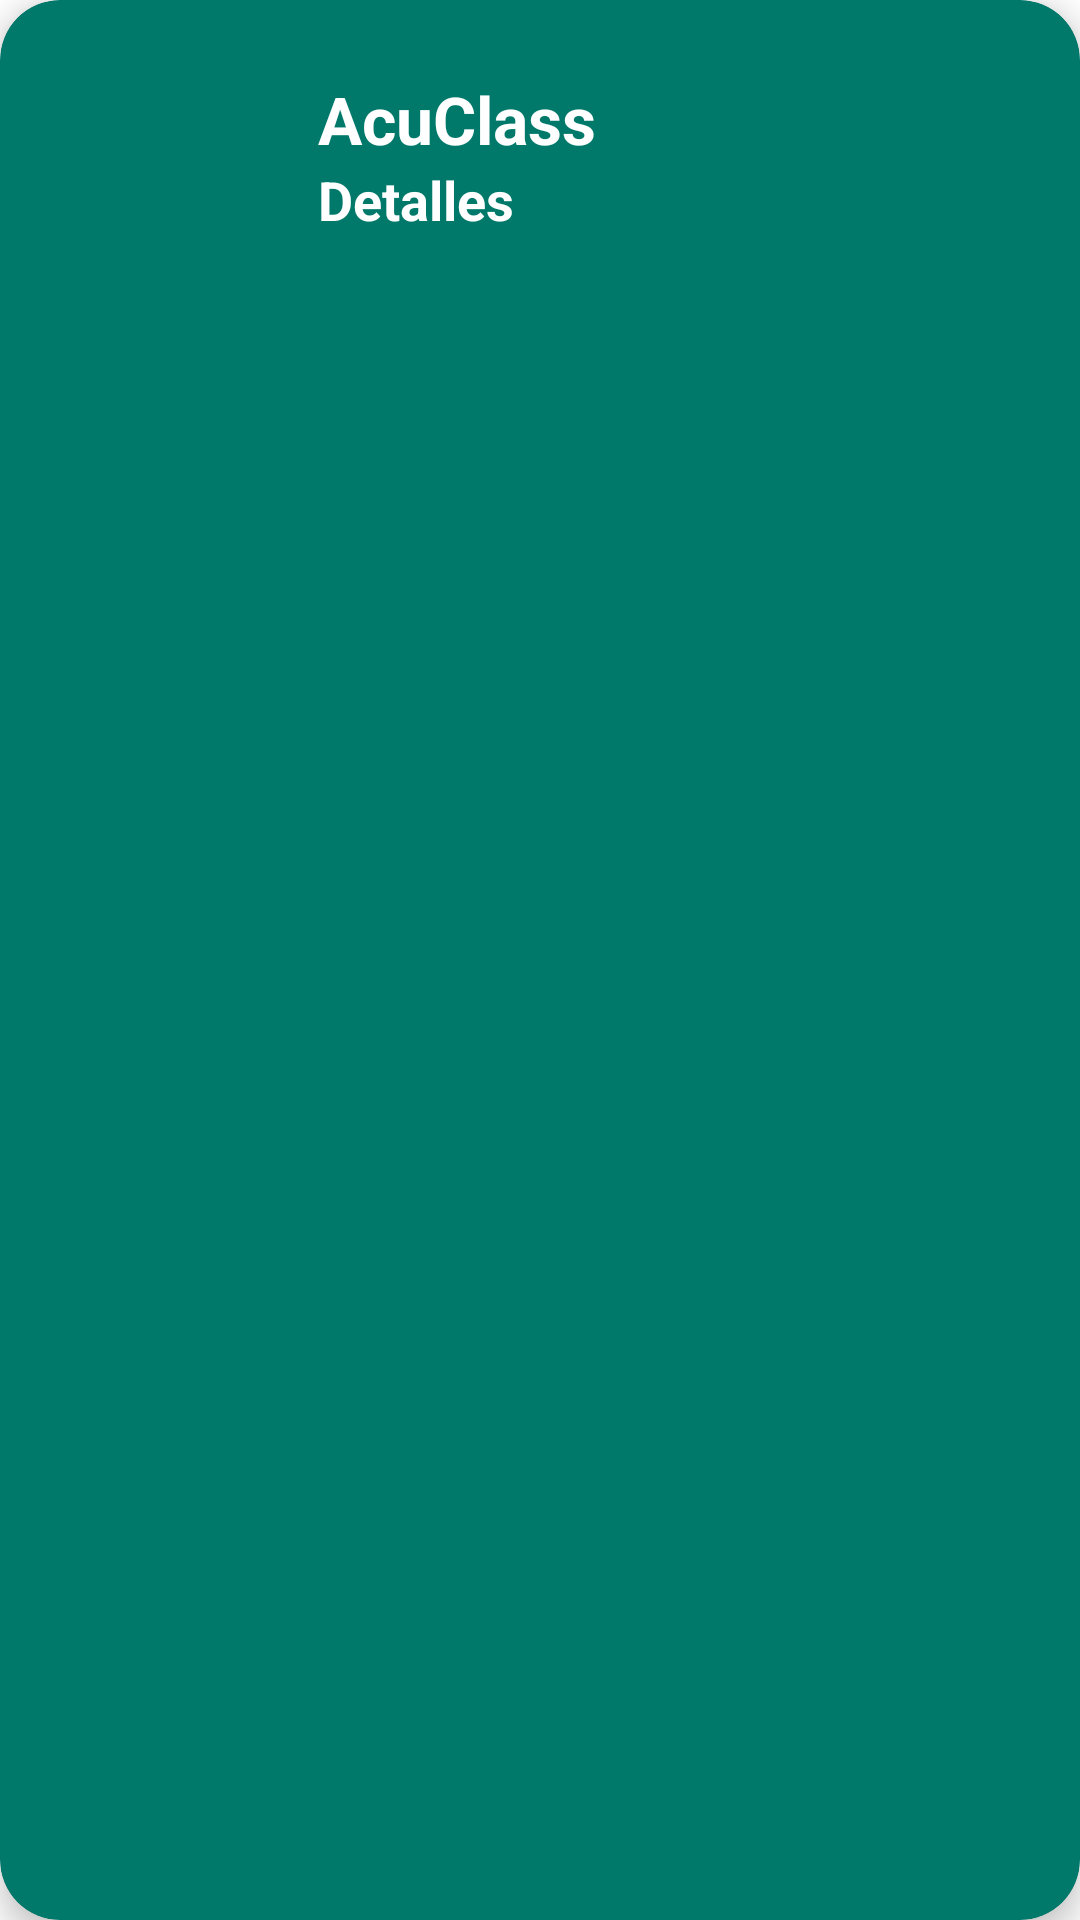

This screen was rendered from an Android layout file. Write that file and the resources it references.
<!-- AndroidManifest.xml: application theme Theme.AcuClass -->
<!-- res/layout/card_layout.xml -->
<?xml version="1.0" encoding="utf-8"?>
<androidx.cardview.widget.CardView xmlns:android="http://schemas.android.com/apk/res/android"
    android:layout_width="match_parent"
    android:layout_height="wrap_content"
    xmlns:card_view="http://schemas.android.com/apk/res-auto"
    android:id="@+id/card_view"
    android:layout_margin="12dp"
    card_view:cardBackgroundColor="@color/primary_dark"
    card_view:cardCornerRadius="20dp"
    card_view:cardElevation="6dp"
    card_view:contentPadding="4dp">

    <RelativeLayout
        android:layout_width="match_parent"
        android:layout_height="wrap_content"
        android:padding="16dp">
        <ImageView
            android:layout_width="70dp"
            android:layout_height="70dp"
            android:id="@+id/item_image"
            android:layout_alignParentStart="true"
            android:layout_alignParentLeft="true"
            android:layout_alignParentTop="true"
            android:layout_marginEnd="16dp"
            android:layout_marginRight="16dp"/>

        <TextView
            android:layout_width="wrap_content"
            android:layout_height="wrap_content"
            android:layout_marginTop="5dp"
            android:text="AcuClass"
            android:textColor="@color/white"
            android:id="@+id/item_title"
            android:textStyle="bold"
            android:layout_toEndOf="@+id/item_image"
            android:layout_toRightOf="@+id/item_image"
            android:layout_alignParentTop="true"
            android:textSize="22sp"/>

        <TextView
            android:layout_width="wrap_content"
            android:layout_height="wrap_content"
            android:text="Detalles"
            android:textColor="@color/white"
            android:id="@+id/item_detail"
            android:textStyle="bold"
            android:layout_toEndOf="@+id/item_image"
            android:layout_toRightOf="@+id/item_image"
            android:layout_below="@+id/item_title"
            android:textSize="18sp"/>
    </RelativeLayout>

</androidx.cardview.widget.CardView>
<!-- resources referenced by this layout -->
<resources>
  <color name="primary_dark">#00796B</color>
  <color name="white">#FFFFFF</color>
  <style name="Theme.AcuClass" parent="Theme.MaterialComponents.Light.NoActionBar">
          <item name="android:windowBackground">@color/white</item>
          
          <item name="colorPrimary">@color/primary</item>
          <item name="colorPrimaryDark">@color/primary_dark</item>
          <item name="colorAccent">@color/accent</item>
  
          <item name="android:windowContentTransitions">true</item>
  
          <item name="colorControlHighlight">@color/primary_light</item>
          <item name="colorSwitchThumbNormal">@color/divider</item>
          
      </style>
  <color name="primary">#009688</color>
  <color name="accent">#CDDC39</color>
  <color name="primary_light">#B2DFDB</color>
  <color name="divider">#BDBDBD</color>
</resources>
